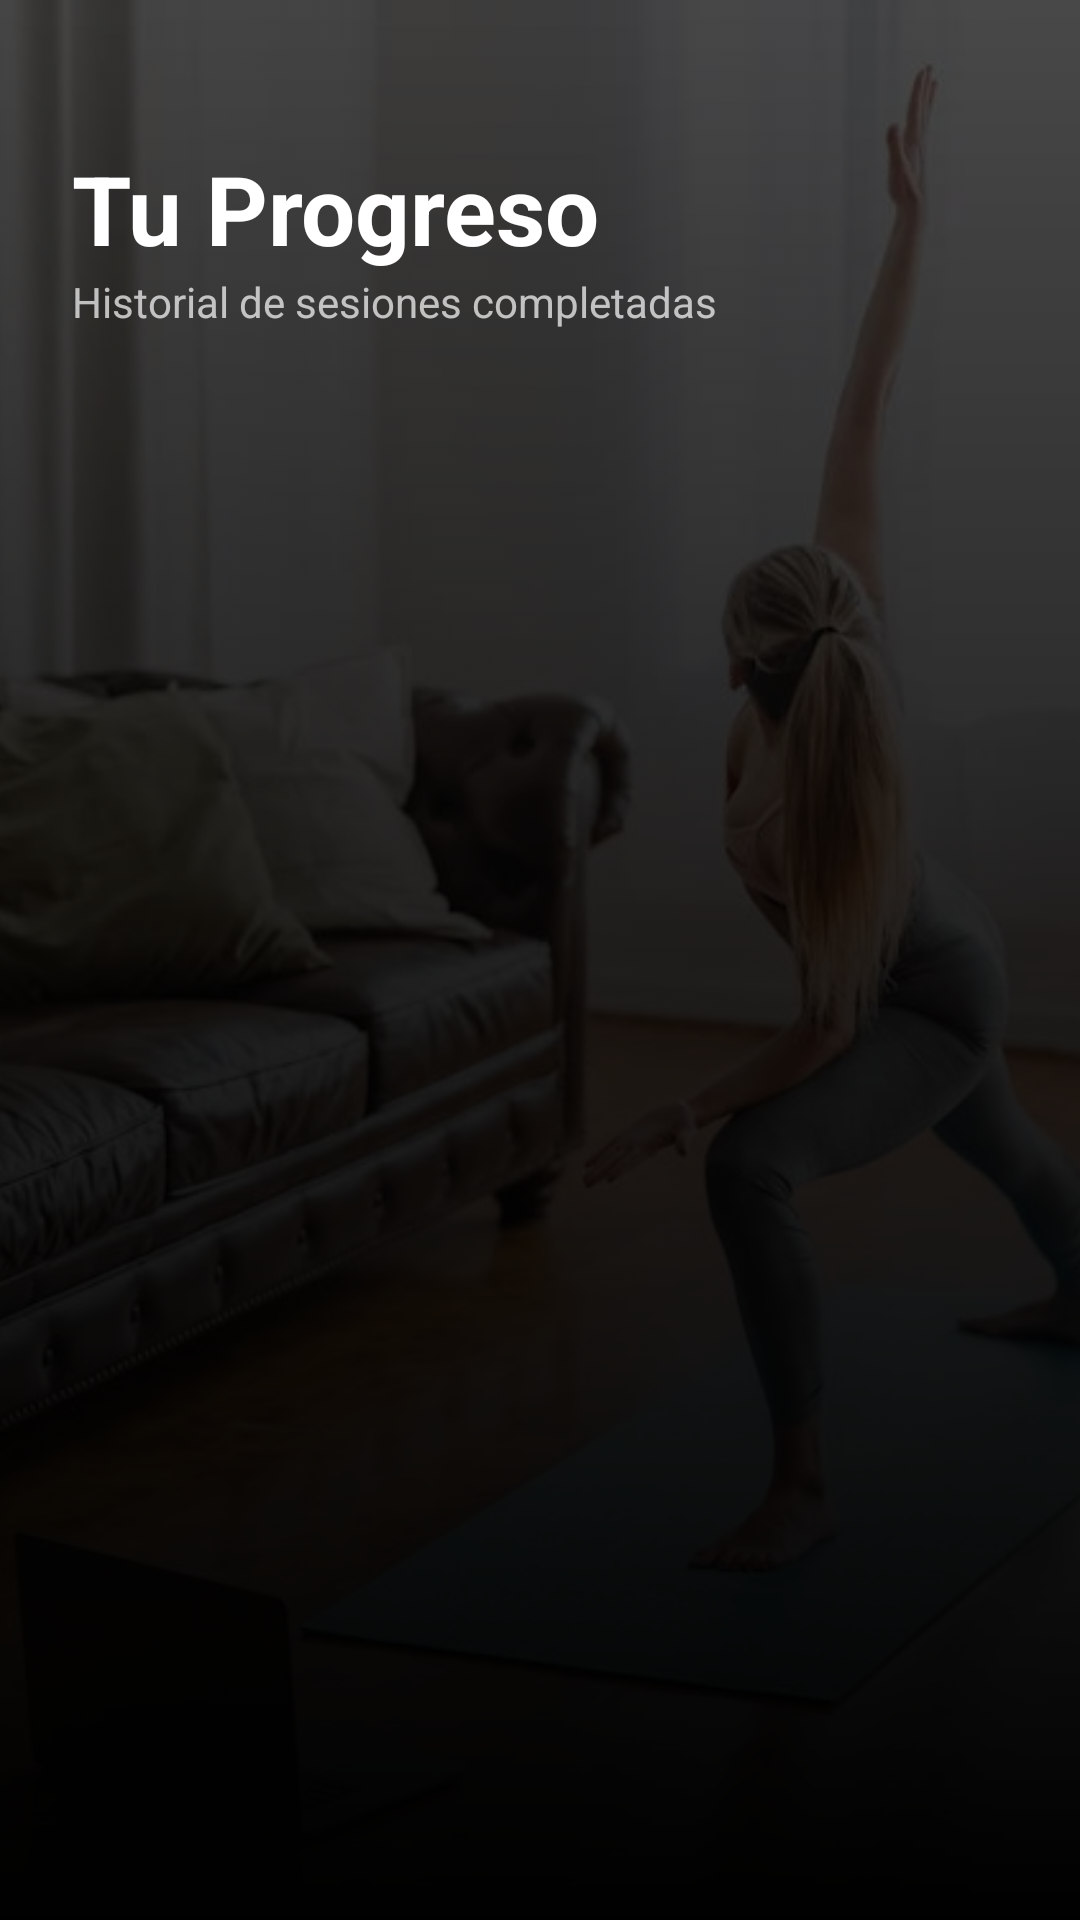

Android layout source for this screen:
<!-- AndroidManifest.xml: application theme Theme.GYM4HOUSE -->
<!-- res/layout/fragment_routine_history.xml -->
<?xml version="1.0" encoding="utf-8"?>
<androidx.constraintlayout.widget.ConstraintLayout xmlns:android="http://schemas.android.com/apk/res/android"
    xmlns:app="http://schemas.android.com/apk/res-auto"
    xmlns:tools="http://schemas.android.com/tools"
    android:layout_width="match_parent"
    android:layout_height="match_parent"
    android:background="@android:color/black">

    <ImageView
        android:id="@+id/ivBackground"
        android:layout_width="match_parent"
        android:layout_height="match_parent"
        android:scaleType="centerCrop"
        android:alpha="0.3"
        android:src="@drawable/background_gym" />

    <View
        android:layout_width="match_parent"
        android:layout_height="match_parent"
        android:background="@drawable/gradient_overlay" />

    <TextView
        android:id="@+id/tvTitle"
        android:layout_width="wrap_content"
        android:layout_height="wrap_content"
        android:layout_marginTop="48dp"
        android:layout_marginStart="24dp"
        android:text="Tu Progreso"
        android:textColor="@android:color/white"
        android:textSize="32sp"
        android:textStyle="bold"
        app:layout_constraintStart_toStartOf="parent"
        app:layout_constraintTop_toTopOf="parent" />

    <TextView
        android:id="@+id/tvSubtitle"
        android:layout_width="wrap_content"
        android:layout_height="wrap_content"
        android:layout_marginStart="24dp"
        android:text="Historial de sesiones completadas"
        android:textColor="#B3FFFFFF"
        android:textSize="14sp"
        app:layout_constraintStart_toStartOf="parent"
        app:layout_constraintTop_toBottomOf="@id/tvTitle" />

    <androidx.recyclerview.widget.RecyclerView
        android:id="@+id/recyclerViewHistorial"
        android:layout_width="match_parent"
        android:layout_height="0dp"
        android:layout_marginHorizontal="16dp"
        android:layout_marginTop="16dp"
        android:clipToPadding="false"
        android:paddingBottom="80dp"
        app:layout_constraintTop_toBottomOf="@id/tvSubtitle"
        app:layout_constraintBottom_toBottomOf="parent"
        tools:listitem="@layout/item_historial_rutina" />

    <TextView
        android:id="@+id/tvEmptyState"
        android:layout_width="wrap_content"
        android:layout_height="wrap_content"
        android:text="Aún no has completado rutinas"
        android:textColor="#66FFFFFF"
        android:visibility="gone"
        app:layout_constraintBottom_toBottomOf="parent"
        app:layout_constraintEnd_toEndOf="parent"
        app:layout_constraintStart_toStartOf="parent"
        app:layout_constraintTop_toTopOf="parent" />

</androidx.constraintlayout.widget.ConstraintLayout>
<!-- res/layout/item_historial_rutina.xml (included above) -->
<?xml version="1.0" encoding="utf-8"?>
<com.google.android.material.card.MaterialCardView xmlns:android="http://schemas.android.com/apk/res/android"
    xmlns:app="http://schemas.android.com/apk/res-auto"
    xmlns:tools="http://schemas.android.com/tools"
    android:layout_width="match_parent"
    android:layout_height="wrap_content"
    android:layout_marginBottom="12dp"
    android:layout_marginHorizontal="4dp"
    app:cardBackgroundColor="#1AFFFFFF"
    app:cardCornerRadius="16dp"
    app:strokeColor="#33FFFFFF"
    app:strokeWidth="1dp"
    app:cardElevation="0dp">

    <androidx.constraintlayout.widget.ConstraintLayout
        android:layout_width="match_parent"
        android:layout_height="wrap_content"
        android:padding="16dp">

        <ImageView
            android:id="@+id/ivStatusIcon"
            android:layout_width="40dp"
            android:layout_height="40dp"
            android:src="@drawable/ic_check_circle"
            app:tint="#00E676"
            android:background="@drawable/rounded_corner_bg"
            android:backgroundTint="#1A00E676"
            android:padding="8dp"
            app:layout_constraintStart_toStartOf="parent"
            app:layout_constraintTop_toTopOf="parent"
            app:layout_constraintBottom_toBottomOf="parent" />

        <LinearLayout
            android:layout_width="0dp"
            android:layout_height="wrap_content"
            android:orientation="vertical"
            android:layout_marginStart="16dp"
            app:layout_constraintStart_toEndOf="@id/ivStatusIcon"
            app:layout_constraintEnd_toEndOf="parent"
            app:layout_constraintTop_toTopOf="parent"
            app:layout_constraintBottom_toBottomOf="parent">

            <TextView
                android:id="@+id/tvRoutineName"
                android:layout_width="wrap_content"
                android:layout_height="wrap_content"
                tools:text="Entrenamiento de Pecho"
                android:textColor="@android:color/white"
                android:textSize="18sp"
                android:textStyle="bold" />

            <LinearLayout
                android:layout_width="match_parent"
                android:layout_height="wrap_content"
                android:orientation="horizontal"
                android:layout_marginTop="4dp"
                android:gravity="center_vertical">

                <TextView
                    android:id="@+id/tvDate"
                    android:layout_width="wrap_content"
                    android:layout_height="wrap_content"
                    tools:text="26 Nov, 14:30"
                    android:textColor="#B3FFFFFF"
                    android:textSize="12sp" />

                <View
                    android:layout_width="4dp"
                    android:layout_height="4dp"
                    android:background="@drawable/rounded_corner_bg"
                    android:backgroundTint="#FF9800"
                    android:layout_marginHorizontal="8dp"/>

                <TextView
                    android:id="@+id/tvDuration"
                    android:layout_width="wrap_content"
                    android:layout_height="wrap_content"
                    tools:text="45 min"
                    android:textColor="#FF9800"
                    android:textStyle="bold"
                    android:textSize="12sp" />
            </LinearLayout>
        </LinearLayout>

    </androidx.constraintlayout.widget.ConstraintLayout>
</com.google.android.material.card.MaterialCardView>
<!-- resources referenced by this layout -->
<resources>
  <!-- drawable background_gym: jpg bitmap (drawable, 34996 bytes) -->
  <!-- drawable gradient_overlay (drawable) -->
  <shape xmlns:android="http://schemas.android.com/apk/res/android">
      <gradient
          android:angle="270"
          android:startColor="#00000000"
          android:centerColor="#80000000"
          android:endColor="#FF000000"
          android:type="linear" />
  </shape>
  <!-- drawable ic_check_circle (drawable) -->
  <vector xmlns:android="http://schemas.android.com/apk/res/android"
      android:width="24dp"
      android:height="24dp"
      android:viewportWidth="24"
      android:viewportHeight="24">
    <path
        android:fillColor="#FF000000"
        android:pathData="M12,0C5.383,0 0,5.383 0,12s5.383,12 12,12s12,-5.383 12,-12S18.617,0 12,0zM12,23C5.935,23 1,18.065 1,12S5.935,1 12,1s11,4.935 11,11S18.065,23 12,23z"/>
    <path
        android:fillColor="#FF000000"
        android:pathData="M16.801,8.403l-6.132,6.133L7.753,11.62c-0.195,-0.195 -0.512,-0.195 -0.707,0s-0.195,0.512 0,0.707l3.27,3.27c0.094,0.094 0.221,0.146 0.354,0.146s0.26,-0.053 0.354,-0.146l6.485,-6.486c0.195,-0.195 0.195,-0.512 0,-0.707S16.997,8.208 16.801,8.403z"/>
  </vector>
  <!-- drawable rounded_corner_bg (drawable) -->
  <?xml version="1.0" encoding="utf-8"?>
  <shape xmlns:android="http://schemas.android.com/apk/res/android">
      <solid android:color="@color/gym_edit_text"/>
      <corners android:radius="8dp"/>
      <stroke android:color="@color/gym_brown_primary" android:width="1dp"/>
  </shape>
  <style name="Theme.GYM4HOUSE" parent="Theme.Material3.DayNight.NoActionBar">
  
          <item name="colorPrimary">@color/gym_brown_primary</item>
          <item name="colorOnPrimary">@color/white</item>
          <item name="colorSecondary">@color/google_red</item>
          <item name="colorOnSecondary">@color/white</item>
  
          <item name="android:statusBarColor">@android:color/transparent</item>
          <item name="android:windowLightStatusBar">false</item>
      </style>
  <color name="gym_edit_text">#F6E9CD</color>
  <color name="gym_brown_primary">#A0522D</color>
  <color name="white">#FFFFFFFF</color>
  <color name="google_red">#DB4437</color>
</resources>
